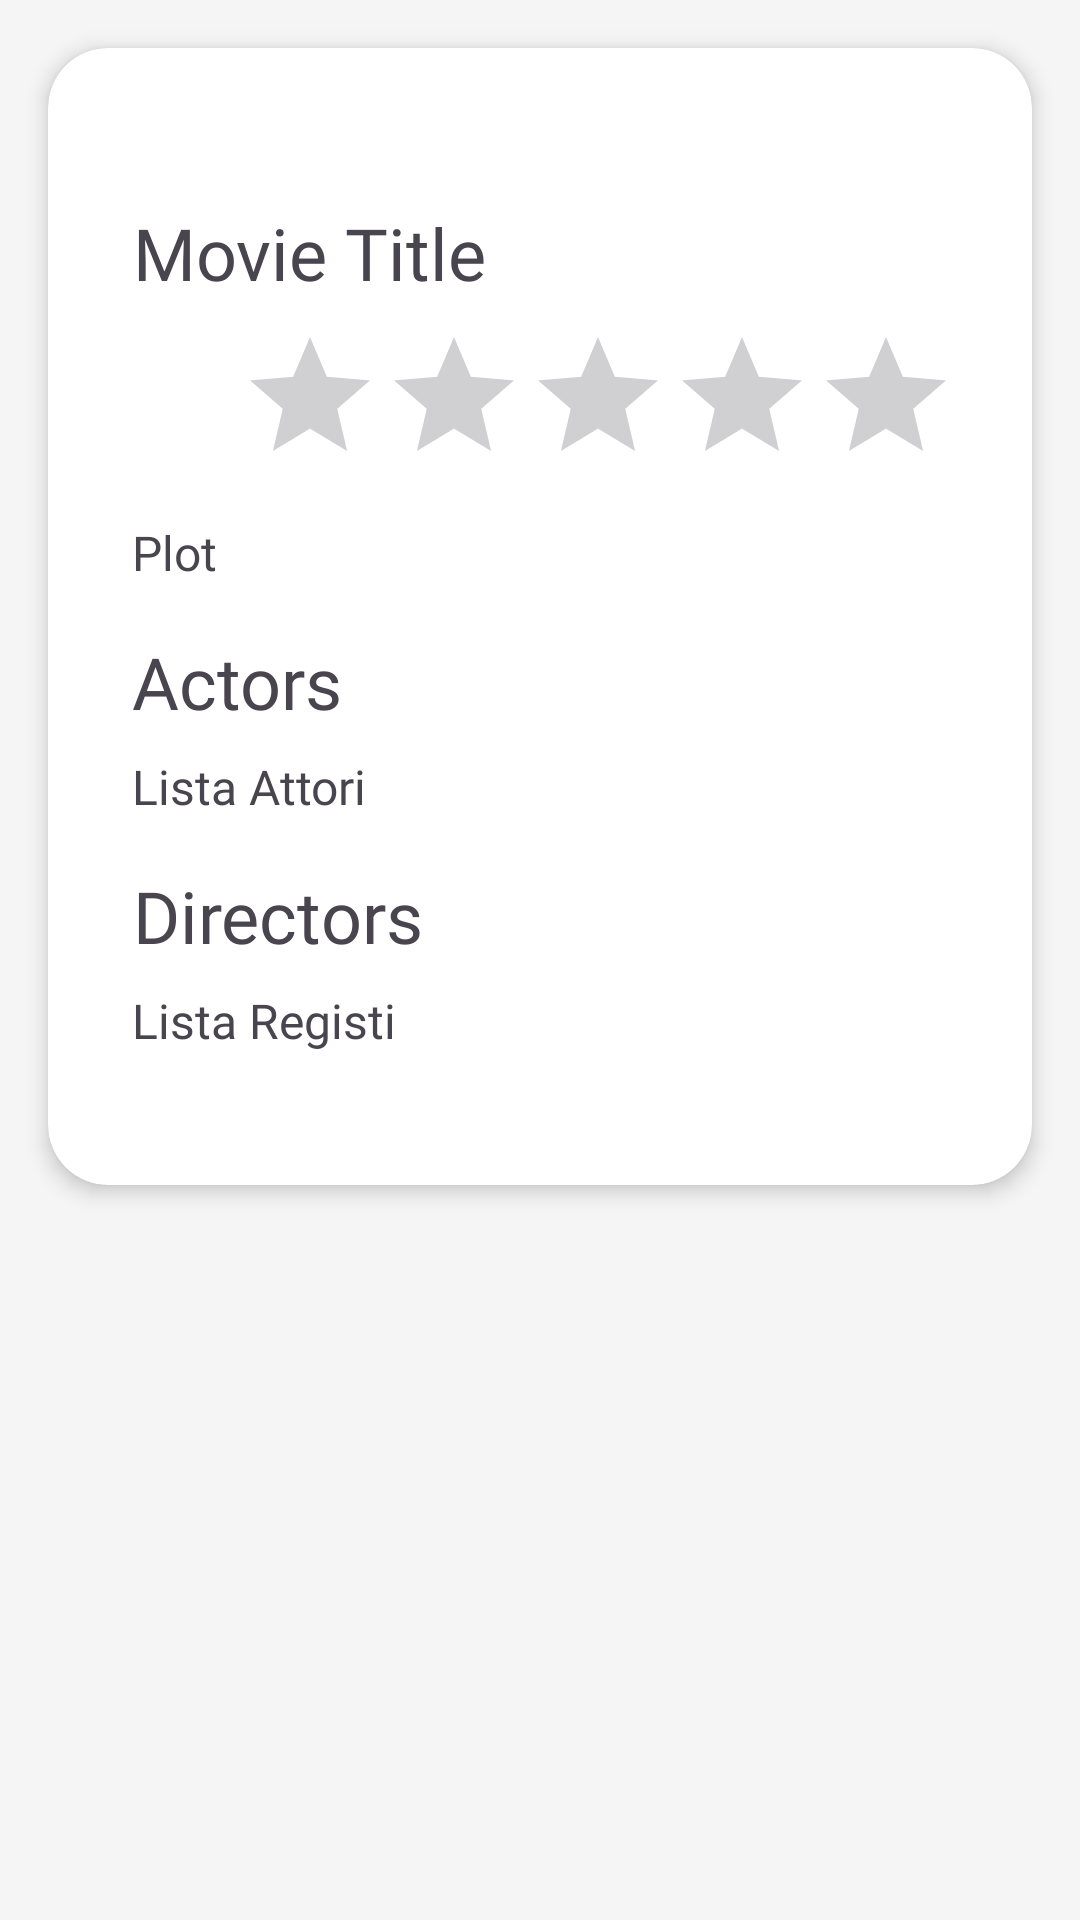

Write the Android layout XML for this screen, with the resource values it uses.
<!-- AndroidManifest.xml: application theme Theme.MovieCatalog -->
<!-- res/layout/fragment_details.xml -->
<?xml version="1.0" encoding="utf-8"?>

<androidx.constraintlayout.widget.ConstraintLayout
    xmlns:android="http://schemas.android.com/apk/res/android"
    xmlns:app="http://schemas.android.com/apk/res-auto"
    xmlns:tools="http://schemas.android.com/tools"
    android:layout_width="match_parent"
    android:layout_height="match_parent"
    android:background="@color/white_smoke">

    <androidx.core.widget.NestedScrollView
        android:layout_width="0dp"
        android:layout_height="0dp"
        app:layout_constraintTop_toTopOf="parent"
        app:layout_constraintBottom_toBottomOf="parent"
        app:layout_constraintStart_toStartOf="parent"
        app:layout_constraintEnd_toEndOf="parent">

        <androidx.cardview.widget.CardView
            android:layout_width="match_parent"
            android:layout_height="wrap_content"
            android:layout_marginStart="16dp"
            android:layout_marginTop="16dp"
            android:layout_marginBottom="16dp"
            android:layout_marginEnd="16dp"
            app:cardCornerRadius="20dp"
            app:cardElevation="4dp">

            <LinearLayout
                android:layout_width="367dp"
                android:layout_height="wrap_content"
                android:layout_marginBottom="16dp"
                app:cardCornerRadius="20dp"
                app:cardElevation="4dp"
                android:orientation="vertical"
                android:padding="28dp">


                <ImageView
                    android:id="@+id/im_poster_details"
                    android:layout_width="match_parent"
                    android:layout_height="wrap_content"
                    android:adjustViewBounds="true"
                    android:padding="4dp" />

                <TextView
                    android:id="@+id/title_details"
                    android:layout_width="wrap_content"
                    android:layout_height="wrap_content"
                    android:layout_marginTop="16dp"
                    android:fontFamily="@font/bold"
                    android:gravity="center"
                    android:text="Movie Title"
                    android:textSize="24sp"
                    tools:text="Movie Title" />

                <RatingBar
                    android:id="@+id/ratingBar"
                    android:layout_width="wrap_content"
                    android:layout_height="wrap_content"
                    android:layout_gravity="center"
                    android:numStars="5"
                    app:layout_constraintTop_toBottomOf="@+id/plot_details"
                    app:layout_constraintStart_toStartOf="parent"
                    app:layout_constraintEnd_toEndOf="parent"
                    android:layout_marginTop="8dp"
                    android:isIndicator="true" />



                <TextView
                    android:id="@+id/plot_details"
                    android:layout_width="wrap_content"
                    android:layout_height="wrap_content"
                    android:layout_marginTop="8dp"
                    android:fontFamily="@font/regular"
                    android:text="Plot"
                    android:textSize="16sp"
                    tools:text="Movie Plot" />

                <TextView
                    android:id="@+id/Actors"
                    android:layout_width="wrap_content"
                    android:layout_height="wrap_content"
                    android:layout_marginTop="16dp"
                    android:fontFamily="@font/semibold"
                    android:gravity="center"
                    android:text="Actors"
                    android:textSize="24sp"
                    tools:text="Actors" />

                <TextView
                    android:id="@+id/list_actors_details"
                    android:layout_width="wrap_content"
                    android:layout_height="wrap_content"
                    android:layout_marginTop="8dp"
                    android:fontFamily="@font/regular"
                    android:text="Lista Attori"
                    android:textSize="16sp"
                    tools:text="Lista degli Attori" />

                <TextView
                    android:id="@+id/textView7"
                    android:layout_width="wrap_content"
                    android:layout_height="wrap_content"
                    android:layout_marginTop="16dp"
                    android:fontFamily="@font/semibold"
                    android:gravity="center"
                    android:text="Directors"
                    android:textSize="24sp"
                    tools:text="Directors" />

                <TextView
                    android:id="@+id/director_details"
                    android:layout_width="wrap_content"
                    android:layout_height="wrap_content"
                    android:layout_marginTop="8dp"
                    android:fontFamily="@font/regular"
                    android:text="Lista Registi"
                    android:textSize="16sp"
                    tools:text="Lista dei Registi" />

            </LinearLayout>

        </androidx.cardview.widget.CardView>
    </androidx.core.widget.NestedScrollView>
</androidx.constraintlayout.widget.ConstraintLayout>
<!-- resources referenced by this layout -->
<resources>
  <color name="white_smoke">#F5F5F5</color>
  <style name="Theme.MovieCatalog" parent="Base.Theme.MovieCatalog" />
  <style name="Base.Theme.MovieCatalog" parent="Theme.Material3.Light.NoActionBar">
          
          
          <item name="colorPrimary">@color/primary</item>
          <item name="colorPrimaryDark">@color/colorPrimaryDark</item>
          <item name="android:windowBackground">@color/white_smoke</item>
  
      </style>
  <color name="primary">#5D1049</color>
  <color name="colorPrimaryDark">#4E0D3A</color>
</resources>
